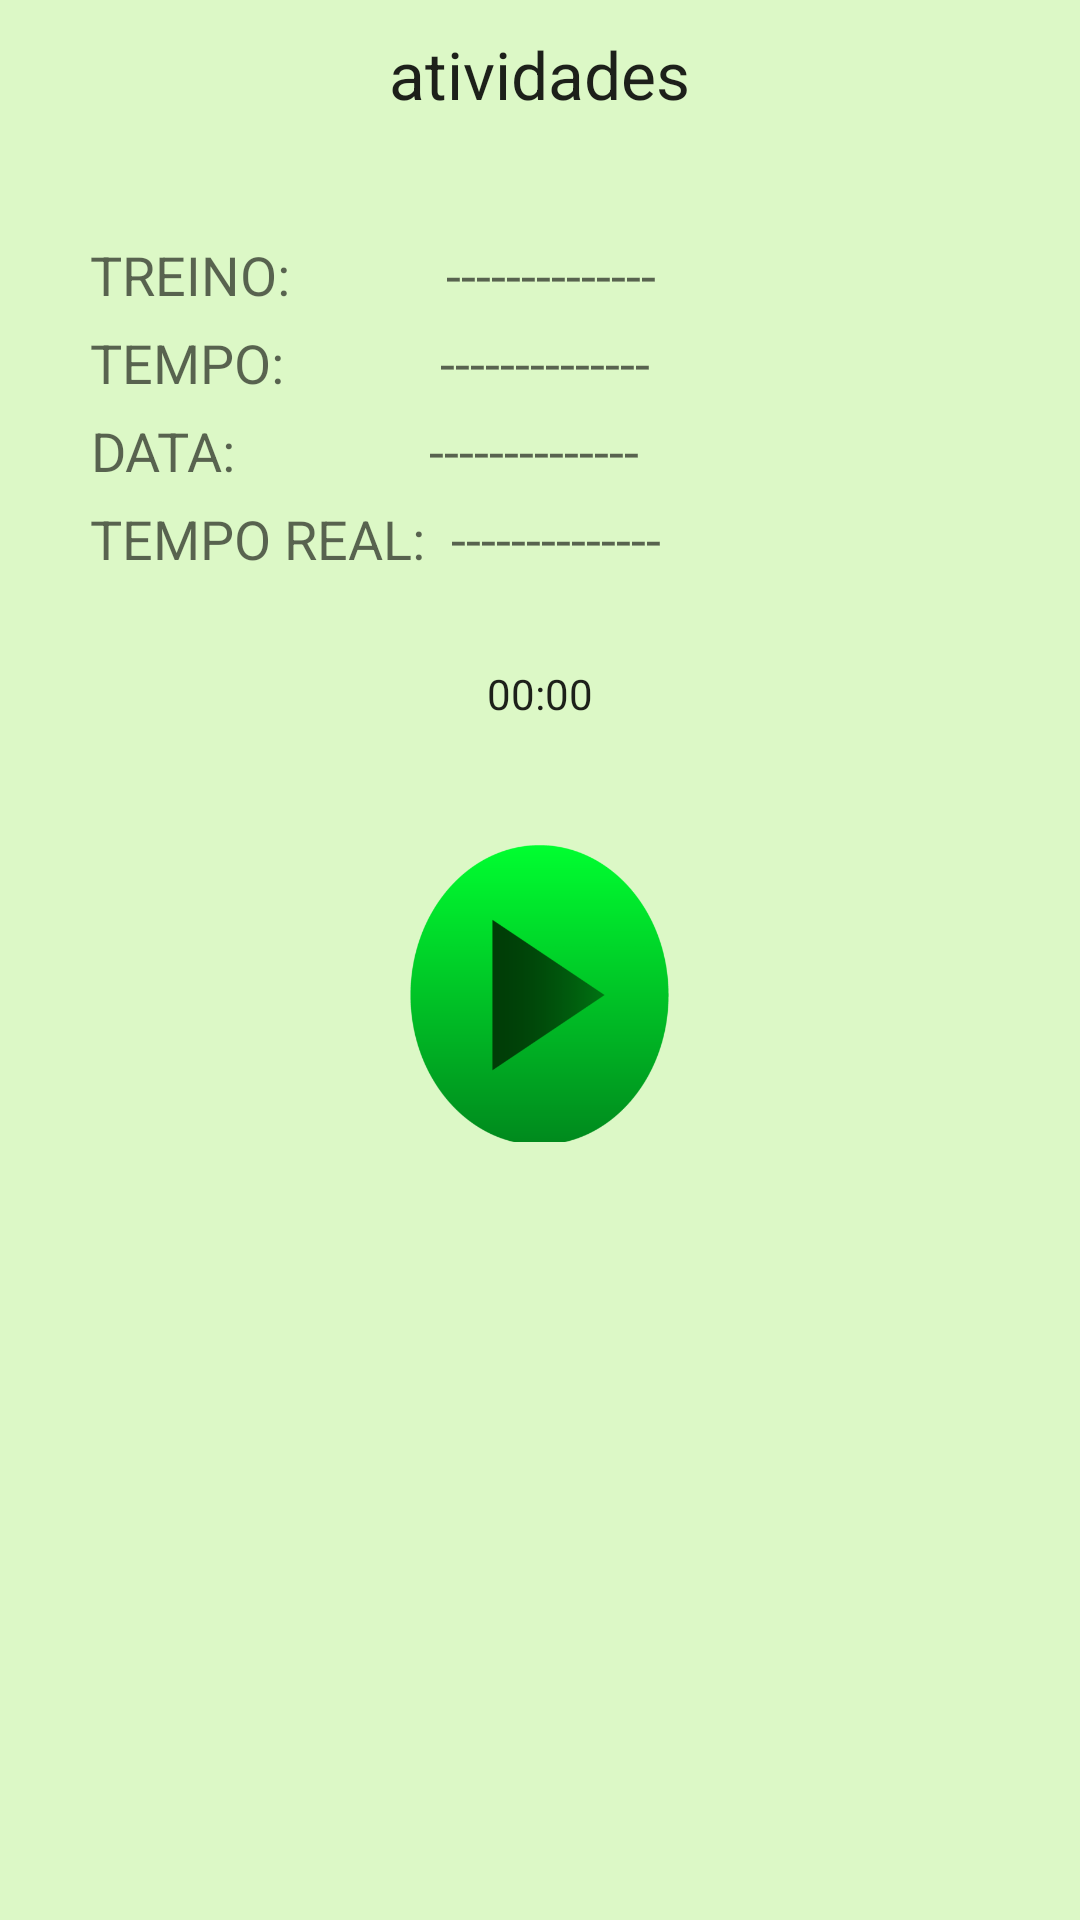

Here is an Android app screen rendered from its layout file. Give the layout XML and the strings, colors and styles it references.
<!-- AndroidManifest.xml: application theme AppTheme -->
<!-- res/layout/fragment_atividade.xml -->
<?xml version="1.0" encoding="utf-8"?>
<LinearLayout xmlns:android="http://schemas.android.com/apk/res/android"
    android:layout_width="match_parent"
    android:layout_height="match_parent"
    android:background="#dcf8c6"
    android:orientation="vertical">

    <TextView
        android:id="@+id/textView"
        android:layout_width="wrap_content"
        android:layout_height="wrap_content"
        android:layout_gravity="center_horizontal"

        android:layout_margin="10dp"
        android:text="atividades"
        android:textAppearance="?android:attr/textAppearanceLarge" />

    <Spinner
        android:id="@+id/Spinner02"
        android:layout_width="fill_parent"
        android:layout_height="wrap_content"
        android:layout_marginLeft="10dp"
        android:layout_marginRight="10dp"
        android:background="#009688" />

    <LinearLayout
        android:layout_width="match_parent"
        android:layout_height="wrap_content"
        android:layout_marginLeft="30dp"
        android:layout_marginRight="30dp"
        android:layout_marginTop="30dp"
        android:orientation="horizontal">

        <TextView
            android:id="@+id/textView2"
            android:layout_width="wrap_content"
            android:layout_height="wrap_content"
            android:text="TREINO:            "
            android:textAppearance="?android:attr/textAppearanceMedium" />

        <TextView
            android:id="@+id/txt_nm_treino_"
            android:layout_width="wrap_content"
            android:layout_height="wrap_content"
            android:text="--------------"
            android:textAppearance="?android:attr/textAppearanceMedium" />
    </LinearLayout>

    <LinearLayout
        android:layout_width="match_parent"
        android:layout_height="wrap_content"
        android:layout_marginLeft="30dp"
        android:layout_marginRight="30dp"
        android:layout_marginTop="5dp"
        android:orientation="horizontal">

        <TextView
            android:id="@+id/textView4"
            android:layout_width="wrap_content"
            android:layout_height="wrap_content"
            android:gravity="right"
            android:text="TEMPO:            "
            android:textAppearance="?android:attr/textAppearanceMedium" />

        <TextView
            android:id="@+id/txt_tempo_treino_"
            android:layout_width="wrap_content"
            android:layout_height="wrap_content"
            android:gravity="right"
            android:text="--------------"
            android:textAppearance="?android:attr/textAppearanceMedium" />
    </LinearLayout>
    <LinearLayout
        android:layout_width="match_parent"
        android:layout_height="wrap_content"
        android:layout_marginLeft="30dp"
        android:layout_marginRight="30dp"
        android:layout_marginTop="5dp"
        android:orientation="horizontal">

        <TextView

            android:layout_width="wrap_content"
            android:layout_height="wrap_content"
            android:gravity="right"
            android:text="DATA:               "
            android:textAppearance="?android:attr/textAppearanceMedium" />

        <TextView
            android:id="@+id/txt_data_treino_"
            android:layout_width="wrap_content"
            android:layout_height="wrap_content"
            android:gravity="right"
            android:text="--------------"
            android:textAppearance="?android:attr/textAppearanceMedium" />
    </LinearLayout>
    <LinearLayout
        android:layout_width="match_parent"
        android:layout_height="wrap_content"
        android:layout_marginLeft="30dp"
        android:layout_marginRight="30dp"
        android:layout_marginTop="5dp"
        android:orientation="horizontal">

        <TextView

            android:layout_width="wrap_content"
            android:layout_height="wrap_content"
            android:gravity="right"
            android:text="TEMPO REAL:  "
            android:textAppearance="?android:attr/textAppearanceMedium" />

        <TextView
            android:id="@+id/txt_tempoReal_treino_"
            android:layout_width="wrap_content"
            android:layout_height="wrap_content"
            android:gravity="right"
            android:text="--------------"
            android:textAppearance="?android:attr/textAppearanceMedium" />
    </LinearLayout>

    <Chronometer
        android:layout_marginTop="30dp"
        android:layout_width="wrap_content"
        android:layout_height="wrap_content"
        android:id="@+id/chronometer"
        android:layout_gravity="center_horizontal"
        android:text="00:00" />

    <ImageButton
        android:layout_width="100dp"
        android:layout_height="100dp"
        android:layout_margin="40dp"
        android:id="@+id/imageButton"
        android:layout_gravity="center_horizontal"
        android:background="@drawable/start" />
</LinearLayout>
<!-- resources referenced by this layout -->
<resources>
  <!-- drawable start: png bitmap (drawable, 17132 bytes) -->
  <style name="AppTheme" parent="Theme.AppCompat.Light.DarkActionBar">
          
          
      </style>
</resources>
